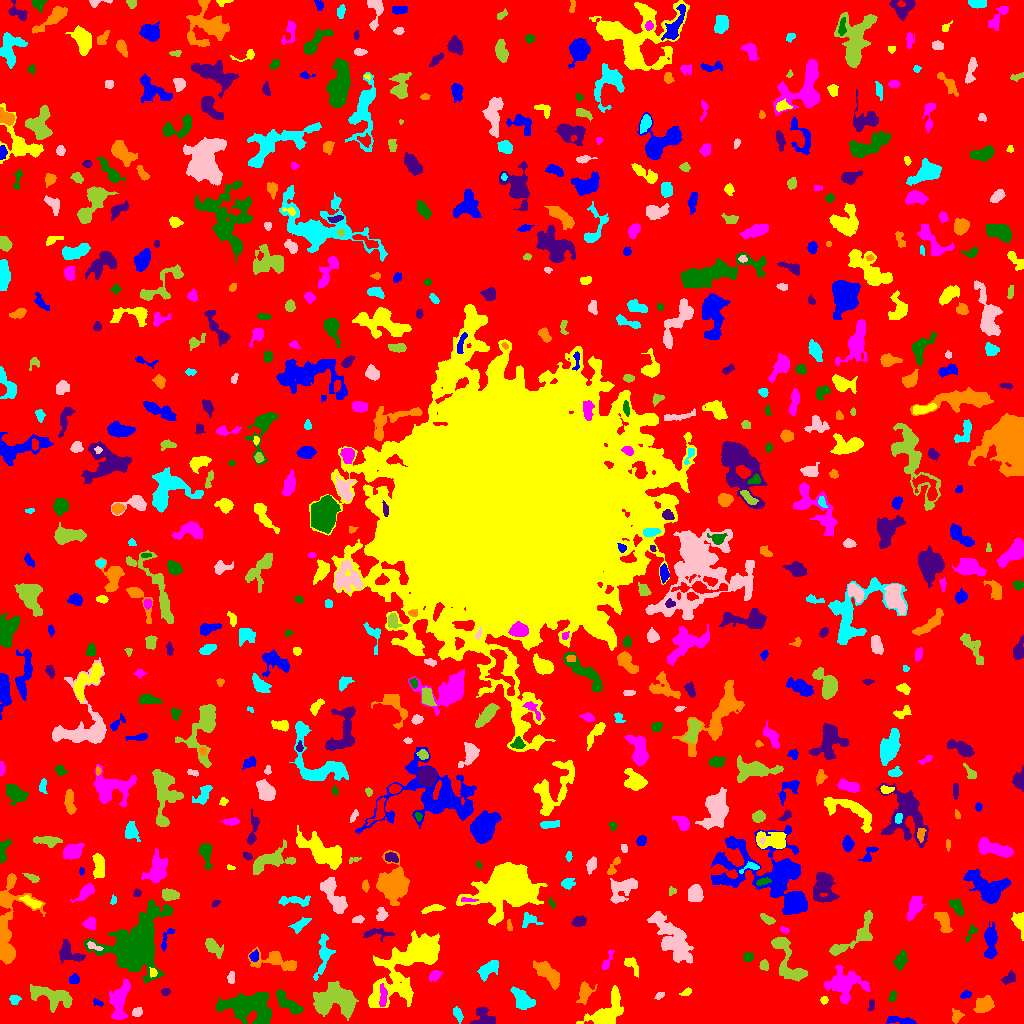

The file beside this chart, header and first rows:
ID, X, Y, A, B, theta, total_flux, mu_max, mu_median, mu_mean, R_fwhm, R_e, R10, R90, x_start, x_end, y_start, y_end, area, greylevel
0, 505.7, 510, 304.4, 300.3, -0.7617, 1365270, 11.0, 1.0, 1.731, 64.37, 230.5, 86.93, 377.1, 0, 1023, 0, 1023, 788741, 1.731
1, 900.7, 3.037, 8.181, 1.662, -0.1189, 376.0, 4.0, 2.0, 2.124, 6.408, 4.26, 1.693, 6.507, 886, 916, 0, 7, 177, 6.124
2, 606.9, 11.1, 10.99, 5.75, 0.8018, 3128, 11.0, 4.0, 4.718, 8.813, 7.959, 3.192, 12.58, 576, 623, 0, 38, 663, 7.718
3, 118.7, 23.26, 9.398, 4.104, 1.397, 1616, 9.0, 3.0, 3.194, 6.257, 6.433, 2.459, 10.66, 109, 130, 4, 44, 506, 7.194
4, 287.8, 20.28, 8.481, 2.893, -0.6759, 1115, 8.0, 3.0, 3.528, 7.069, 5.754, 2.326, 8.831, 276, 303, 9, 34, 316, 7.528
5, 483.1, 6.141, 5.708, 4.824, -0.5176, 945.0, 7.0, 4.0, 3.553, 6.652, 5.557, 2.185, 8.176, 470, 495, 0, 16, 266, 6.553
6, 956.3, 7.695, 2.953, 2.374, 1.297, 256.0, 6.0, 2.0, 2.133, 3.827, 3.141, 1.128, 5.171, 952, 964, 0, 15, 120, 7.133
7, 457.9, 8.778, 3.901, 2, -1.126, 185.0, 3.0, 2.0, 1.609, 4.406, 3.568, 1.382, 5.441, 453, 463, 0, 17, 115, 6.609
8, 137.1, 11.33, 2.546, 2.136, 0.6728, 365.0, 7.0, 4.0, 4.101, 4.068, 3.038, 1.262, 4.618, 132, 142, 7, 16, 89, 8.101
9, 332.1, 22.43, 11.71, 6.361, 0.05304, 4387, 16.0, 4.0, 4.486, 6.794, 8.463, 2.985, 14.17, 313, 358, 3, 42, 978, 8.486
10, 775, 24.28, 4.24, 3.693, 1.289, 1058, 8.0, 4.0, 3.752, 6.84, 5.046, 2.034, 7.838, 767, 784, 14, 33, 282, 7.752
11, 97.81, 20.72, 2.778, 1.478, -0.4415, 109.0, 3.0, 2.0, 1.817, 3.523, 2.585, 0.9772, 3.909, 93, 103, 17, 25, 60, 5.817
12, 823.7, 23.55, 1.585, 1.474, 0.8191, 56.0, 3.0, 1.0, 0.9825, 2.257, 1.954, 0.5642, 3.141, 820, 828, 19, 27, 57, 5.982
13, 845.2, 38.42, 9.683, 8.407, -0.05304, 2130, 8.0, 3.0, 2.859, 7.797, 9.219, 3.338, 14.13, 824, 870, 20, 58, 745, 5.859
14, 892.6, 28.0, 2.588, 1.254, 1.119, 78.0, 3.0, 1.0, 1.054, 2.932, 2.257, 0.7979, 3.478, 889, 896, 22, 33, 74, 6.054
15, 871.3, 18.46, 3.035, 1.55, 1.427, 102.0, 2.0, 2.0, 1.5, 4.618, 2.821, 1.262, 4.222, 868, 874, 13, 24, 68, 5.5
16, 985.4, 19.56, 4.634, 3.362, 0.6111, 710.0, 8.0, 2.0, 2.669, 4.442, 4.583, 1.693, 7.838, 973, 994, 11, 28, 266, 6.669
17, 14.55, 24.17, 2.494, 2.09, 0.1773, 263.0, 7.0, 2.0, 2.828, 3.09, 2.764, 0.9772, 4.514, 9, 21, 19, 28, 93, 6.828
18, 659.6, 28.1, 2.428, 1.471, 0.5996, 138.0, 4.0, 2.5, 2.3, 3.656, 2.459, 0.9772, 3.7, 654, 664, 24, 31, 60, 6.3
19, 52.88, 26.99, 11.99, 4.04, -0.2429, 1573, 7.0, 2.0, 2.755, 7.674, 7.136, 2.821, 11.38, 30, 72, 11, 39, 571, 6.755
20, 182.8, 25.14, 2.983, 1.099, -0.02969, 115.0, 5.0, 2.0, 2.13, 2.459, 2.185, 0.7979, 3.478, 177, 190, 23, 28, 54, 8.13
21, 965.7, 28.8, 2.771, 1.608, 0.3698, 187.0, 5.0, 2.0, 2.429, 3.432, 2.706, 1.128, 4.184, 960, 971, 25, 33, 77, 6.429
22, 685.9, 30.76, 2.874, 1.552, 0.5333, 170.0, 6.0, 2.0, 2.394, 2.932, 2.523, 0.7979, 4.068, 679, 691, 28, 36, 71, 6.394
23, 382.5, 25.32, 5.646, 1.47, 1.521, 277.0, 7.0, 2.0, 1.834, 2.326, 3.192, 1.128, 5.382, 379, 387, 17, 40, 151, 9.834
24, 250.9, 15.22, 12.99, 7.071, -0.2176, 3976, 9.0, 3.0, 3.55, 10.59, 9.641, 3.785, 15.75, 216, 271, 0, 31, 1120, 7.55
25, 165.4, 31.31, 2.11, 1.689, 0.3269, 132.0, 5.0, 2.0, 2.095, 2.523, 2.326, 0.7979, 3.909, 161, 170, 28, 35, 63, 7.095
26, 584.3, 30.75, 4.883, 2.988, 1.256, 562.0, 7.0, 2.0, 2.443, 4.146, 4.222, 1.596, 7.269, 576, 597, 19, 42, 230, 6.443
27, 521.8, 24.42, 6.321, 3.642, -0.8615, 1398, 9.0, 4.0, 4.186, 6.628, 5.754, 2.257, 9.062, 510, 535, 14, 37, 334, 7.186
28, 231, 45.58, 3.079, 1.802, 1.517, 143.0, 3.0, 2.0, 1.702, 3.949, 3.09, 1.128, 4.652, 227, 234, 40, 52, 84, 5.702
29, 786.4, 65.46, 16.1, 5.236, -1.121, 1368, 8.0, 2.0, 2.284, 5.382, 7.114, 2.326, 11.87, 771, 807, 42, 86, 599, 6.284
30, 715.1, 36.24, 8.763, 1.865, 1.112, 148.0, 2.0, 1.0, 0.7437, 5.917, 3.385, 1.493, 5.499, 705, 722, 24, 50, 199, 5.744
31, 74.72, 43.72, 2.08, 1.842, -1.519, 134.0, 4.0, 1.0, 1.396, 3.568, 2.459, 0.9772, 3.909, 69, 79, 40, 50, 96, 6.396
32, 152.9, 51.25, 2.177, 1.477, -1.443, 125.0, 5.0, 1.0, 1.953, 2.706, 2.185, 0.7979, 3.656, 149, 157, 46, 56, 64, 10.95
33, 434.9, 48.4, 3.04, 1.894, 0.614, 193.0, 4.0, 1.0, 1.636, 4.297, 2.985, 1.128, 4.853, 429, 442, 42, 53, 118, 6.636
34, 900.3, 62.71, 4.288, 2.719, 1.15, 711.0, 8.0, 3.0, 3.762, 5.109, 4.184, 1.596, 6.817, 893, 907, 53, 74, 189, 6.762
35, 1009, 45.01, 3.693, 2.369, 0.6102, 277.0, 5.0, 2.0, 2.147, 3.742, 3.523, 1.382, 5.585, 1001, 1015, 39, 53, 129, 6.147
36, 548.3, 49.56, 7.811, 3.304, -0.7374, 1210, 7.0, 3.0, 2.98, 7.159, 6.206, 2.459, 9.591, 533, 559, 34, 63, 406, 6.98
37, 488.3, 54.6, 5.406, 2.685, 0.6522, 1156, 13.0, 4.0, 4.395, 4.583, 4.549, 1.693, 7.399, 477, 498, 42, 63, 263, 8.395
38, 671.4, 84.96, 14.38, 5.807, -0.9756, 2771, 11.0, 2.0, 2.69, 4.618, 9.339, 3.29, 15.08, 647, 693, 60, 112, 1030, 6.69
39, 763.5, 58.18, 2.351, 1.974, -1.56, 142.0, 4.0, 1.0, 1.614, 3.656, 2.646, 0.9772, 4.334, 759, 768, 53, 64, 88, 7.614
40, 803.9, 68.05, 2.875, 2.316, 1.518, 497.0, 9.0, 4.0, 4.041, 4.107, 3.29, 1.262, 5.202, 799, 809, 61, 74, 123, 8.041
41, 253.9, 67.34, 2.24, 1.829, 1.322, 193.0, 5.0, 2.0, 2.169, 3.478, 2.585, 0.9772, 4.029, 249, 258, 62, 74, 89, 9.169
42, 631.6, 58.48, 5.339, 2.662, -0.9018, 277.0, 4.0, 2.0, 1.742, 5.14, 3.989, 1.382, 6.408, 624, 638, 46, 66, 159, 5.742
43, 607, 61.89, 6.423, 1.733, 1.128, 148.0, 3.0, 1.0, 1.265, 2.932, 3.478, 1.128, 5.585, 602, 614, 54, 73, 117, 5.265
44, 747.9, 66.53, 2.427, 2.165, 0.2251, 236.0, 5.0, 2.0, 2.593, 3.742, 2.932, 1.128, 4.583, 743, 753, 62, 71, 91, 6.593
45, 68.66, 70.91, 7.025, 4.259, -0.5952, 1064, 8.0, 3.0, 3.466, 6.604, 5.323, 2.034, 8.482, 59, 85, 60, 84, 307, 8.466
46, 276.7, 61.93, 13.66, 4.406, -0.1916, 1044, 6.0, 2.0, 2.265, 6.864, 6.408, 2.326, 10.45, 248, 296, 53, 77, 461, 6.265
47, 323.7, 69.16, 9.962, 3.234, 1.415, 874.0, 8.0, 2.0, 2.469, 4.853, 5.109, 1.784, 8.885, 313, 335, 43, 90, 354, 6.469
48, 92.51, 77.42, 3.558, 1.324, -0.3825, 103.0, 4.0, 1.0, 1.157, 2.877, 2.326, 0.7979, 3.989, 87, 103, 73, 82, 89, 10.16
49, 213, 76.43, 5.492, 2.872, -0.7685, 893.0, 10.0, 4.0, 4.023, 4.82, 4.652, 1.693, 7.378, 205, 223, 65, 85, 222, 7.023
50, 640.6, 80.53, 1.802, 1.294, -1.301, 79.0, 4.0, 2.0, 1.975, 2.821, 1.954, 0.5642, 3.09, 638, 643, 77, 85, 40, 6.975
51, 166, 84.74, 7.353, 1.978, 1.164, 185.0, 4.0, 1.0, 1.516, 4.146, 3.29, 1.128, 5.323, 161, 174, 72, 95, 122, 6.516
52, 407.1, 59.02, 25.42, 10.15, 0.8134, 6817, 10.0, 3.0, 3.213, 13.21, 13.67, 5.14, 21.97, 368, 439, 16, 93, 2122, 7.213
53, 784.3, 93.43, 2.45, 1.328, -0.3699, 110.0, 5.0, 2.0, 2.0, 2.523, 2.257, 0.7979, 3.523, 780, 789, 90, 97, 55, 6.0
54, 971.4, 91.23, 4.492, 1.992, 1.028, 145.0, 3.0, 1.0, 1.48, 3.742, 3.141, 1.128, 4.951, 966, 978, 81, 98, 98, 5.48
55, 378, 90.1, 8.182, 2.579, -0.006028, 438.0, 4.0, 2.0, 2.342, 7.269, 4.652, 1.784, 7.001, 363, 394, 82, 95, 187, 6.342
56, 509.1, 98.0, 2.838, 0.9639, -1.467, 102.0, 5.0, 2.0, 1.789, 2.585, 2.111, 0.7979, 3.141, 507, 512, 93, 104, 57, 7.789
57, 300.4, 98.96, 5.851, 2.23, 0.6162, 306.0, 4.0, 2.0, 1.855, 5.726, 4.146, 1.596, 6.383, 288, 311, 90, 106, 165, 5.855
58, 357.5, 103.7, 2.573, 1.186, 0.1719, 46.0, 2.0, 0.5, 0.575, 3.568, 2.257, 0.7979, 3.338, 352, 364, 100, 108, 80, 5.575
59, 766.6, 104.7, 4.026, 1.582, -0.5599, 159.0, 3.0, 1.0, 1.42, 4.107, 3.192, 1.262, 4.918, 760, 775, 99, 110, 112, 6.42
... 653 more rows
